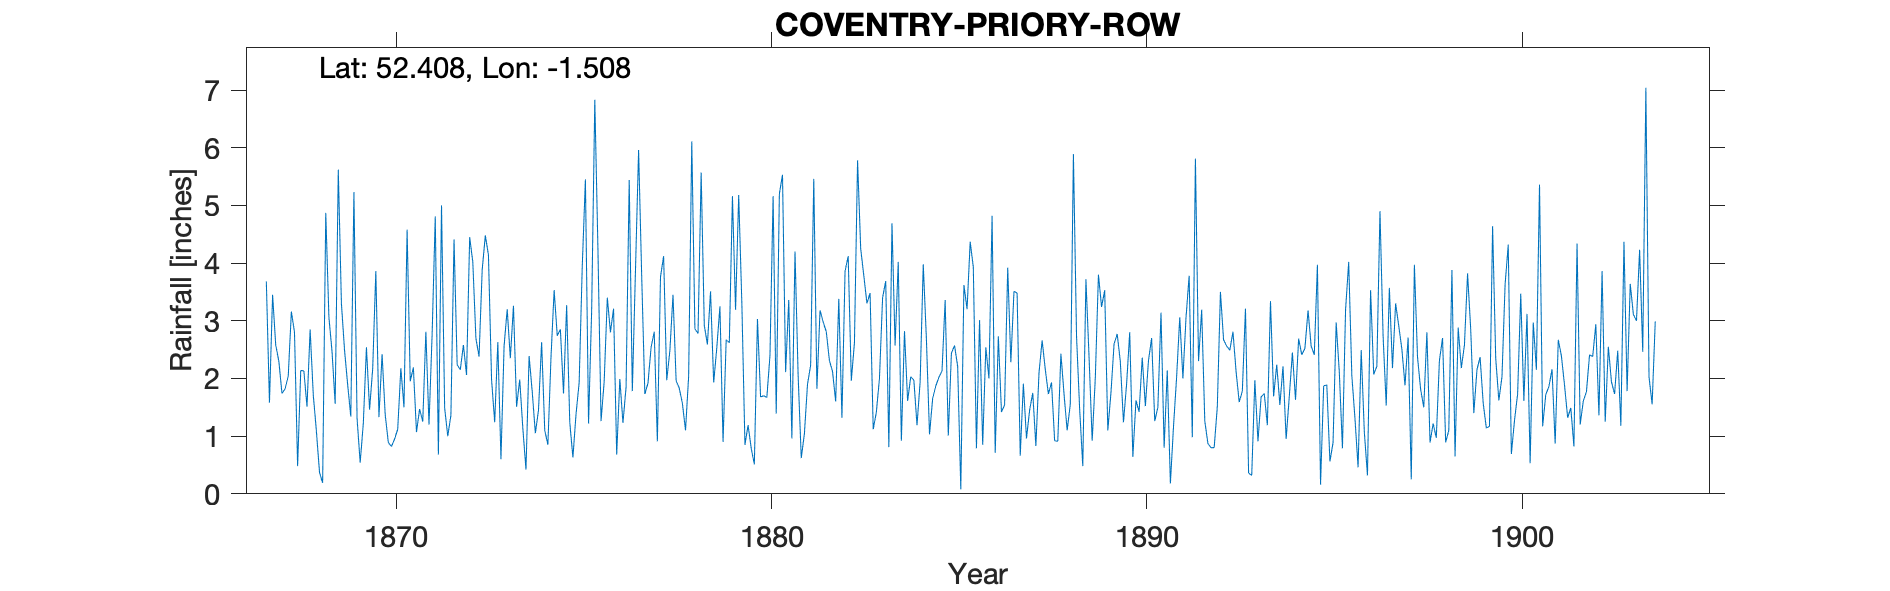

The file beside this chart, header and first rows:
COVENTRY PRIORY ROW, , , , , , , , , , , , , , , , , , , , , , , 
Grid ref, SP336790, Long, -1.508, Lat, 52.41, Elevation, 279, ft, , , , , , , , , , , , , , , 
Station no, RR1554, , , , , , , , , , , , , , , , , , , , , , 
, 1867, 1868, 1869, 1870, 1871, 1872, 1873, 1874, 1875, 1876, 1877, 1878, 1879, 1880, 1881, 1882, 1883, 1884, 1885, 1886, 1887, 1888, 1889
January, 3.68, 2.13, 3.3, 1.33, 1.07, 4.41, 1.98, 2.39, 3.27, 1.95, 3.76, 1.83, 2.53, 0.51, 0.96, 2.31, 3.3, 2.82, 2.13, 3.01, 3.48, 0.92, 0.92
February, 1.58, 1.51, 2.49, 2.42, 1.47, 2.24, 1.24, 1.77, 1.24, 3.4, 1.73, 1.57, 3.25, 3.03, 4.2, 2.12, 3.48, 1.61, 3.36, 0.85, 0.66, 0.91, 2.01
March, 3.45, 2.85, 1.89, 1.37, 1.25, 2.15, 2.63, 1.05, 0.63, 2.8, 1.92, 1.1, 0.9, 1.68, 2.05, 1.6, 1.12, 2.03, 1.01, 2.54, 1.91, 2.43, 3.8
April, 2.58, 1.72, 1.34, 0.89, 2.81, 2.58, 0.6, 1.45, 1.38, 3.21, 2.54, 2.04, 2.67, 1.7, 0.62, 3.38, 1.41, 1.97, 2.44, 2, 0.96, 1.73, 3.24
May, 2.3, 1.09, 5.23, 0.82, 1.2, 2.06, 2.56, 2.63, 1.93, 0.68, 2.81, 6.11, 2.62, 1.67, 1.04, 1.32, 2, 1.19, 2.57, 4.82, 1.45, 1.1, 3.53
June, 1.74, 0.37, 1.31, 0.95, 2.77, 4.45, 3.2, 1.1, 3.96, 1.99, 0.91, 2.86, 5.16, 2.4, 1.9, 3.86, 3.4, 1.94, 2.21, 0.71, 1.75, 1.55, 1.1
July, 1.82, 0.19, 0.54, 1.12, 4.81, 4.02, 2.35, 0.85, 5.45, 1.23, 3.76, 2.78, 3.19, 5.16, 2.23, 4.12, 3.69, 3.98, 0.08, 2.73, 0.83, 5.89, 1.75
August, 2.04, 4.87, 1.22, 2.18, 0.68, 2.69, 3.26, 2.37, 1.22, 1.85, 4.12, 5.57, 5.18, 1.39, 5.46, 1.96, 0.81, 2.69, 3.62, 1.42, 2.1, 2.73, 2.6
September, 3.16, 3.06, 2.54, 1.5, 5, 2.38, 1.51, 3.53, 3.19, 5.44, 1.97, 2.92, 3.32, 5.2, 1.82, 2.62, 4.69, 1.03, 3.2, 1.54, 2.66, 1.46, 2.77
October, 2.8, 2.47, 1.46, 4.58, 1.49, 3.88, 1.98, 2.74, 6.83, 1.78, 2.48, 2.59, 0.85, 5.53, 3.18, 5.78, 2.57, 1.65, 4.37, 3.92, 2.16, 0.48, 2.29
November, 0.48, 1.56, 2.17, 1.95, 1, 4.48, 1.13, 2.85, 4.25, 3.87, 3.45, 3.51, 1.19, 2.11, 2.98, 4.25, 4.02, 1.87, 3.93, 2.28, 1.73, 3.72, 1.24
December, 2.14, 5.62, 3.86, 2.19, 1.36, 4.14, 0.42, 1.74, 1.26, 5.96, 1.96, 1.93, 0.79, 3.36, 2.81, 3.78, 0.92, 2.02, 0.79, 3.51, 1.93, 2.37, 1.9
Total, 27.77, 27.44, 27.35, 21.3, 24.91, 39.48, 22.86, 24.47, 34.61, 34.16, 31.41, 34.81, 31.65, 33.74, 29.25, 37.1, 31.41, 24.8, 29.71, 29.33, 21.62, 25.29, 27.15
